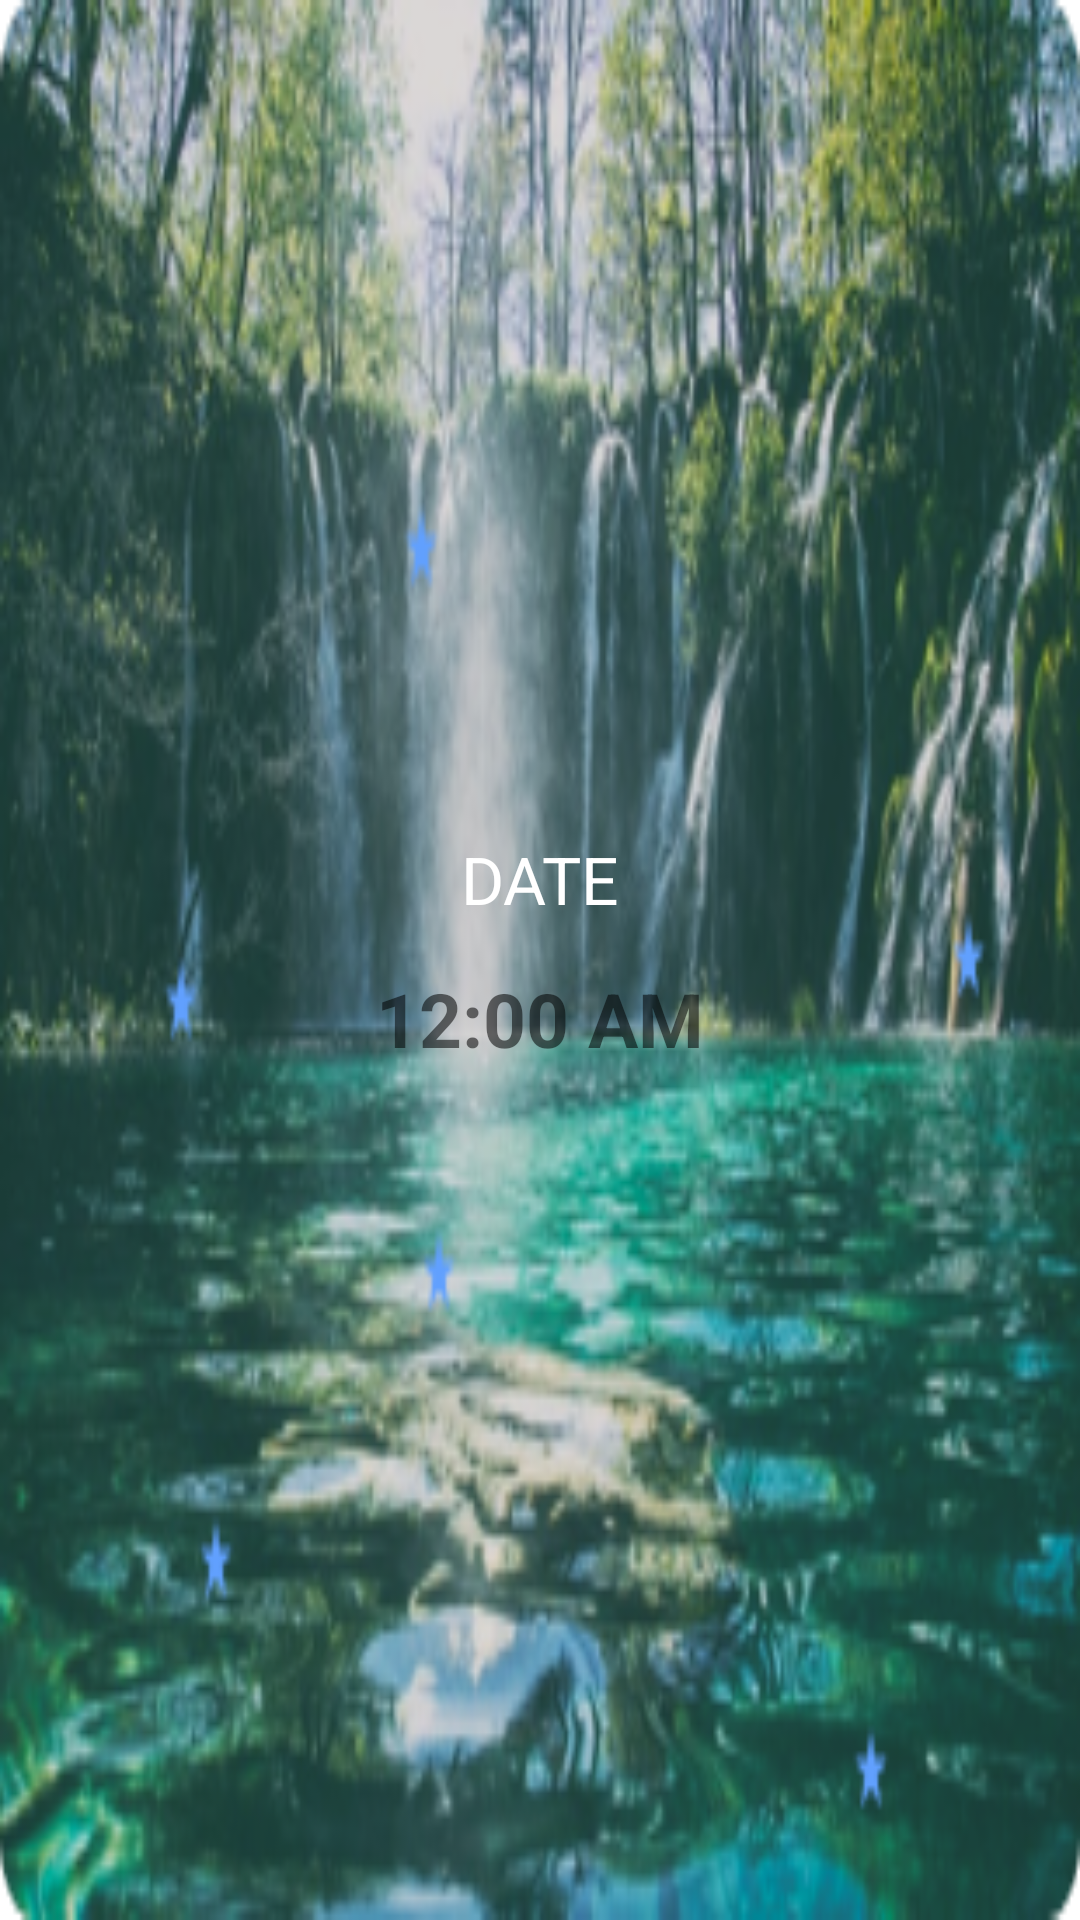

This screen was rendered from an Android layout file. Write that file and the resources it references.
<!-- AndroidManifest.xml: application theme Theme.Keppoya -->
<!-- res/layout/fragment_page1.xml -->
<?xml version="1.0" encoding="utf-8"?>
<LinearLayout xmlns:android="http://schemas.android.com/apk/res/android"
    xmlns:tools="http://schemas.android.com/tools"
    android:layout_width="match_parent"
    android:layout_height="match_parent"
    android:background="@drawable/waterfall"
    tools:context=".Page1Fragment">
    <LinearLayout
        android:layout_width="match_parent"
        android:layout_height="wrap_content"
        android:orientation="vertical"
        android:layout_gravity="center_vertical">
        <TextView
            android:id="@+id/date_tv"
            android:layout_width="match_parent"
            android:layout_height="match_parent"
            android:gravity="center"
            android:textSize="22sp"
            android:textColor="#FFF"
            android:text="DATE"/>

        <DigitalClock
            android:id="@+id/time_tv"
            android:paddingStart="10dp"
            android:paddingEnd="10dp"
            android:paddingTop="5dp"
            android:paddingBottom="5dp"
            android:layout_marginTop="10dp"
            android:background="@drawable/background_shadow"
            android:layout_gravity="center_horizontal"
            android:layout_width="wrap_content"
            android:layout_height="wrap_content"
            android:gravity="center"
            android:textSize="25sp"
            android:textStyle="bold"
            android:text="time" />
    </LinearLayout>


</LinearLayout>
<!-- resources referenced by this layout -->
<resources>
  <!-- drawable waterfall: png bitmap (drawable, 153368 bytes) -->
  <style name="Theme.Keppoya" parent="Theme.MaterialComponents.DayNight.NoActionBar">
          
          <item name="colorPrimary">#8FBCFF</item>
          <item name="colorPrimaryVariant">@color/purple_700</item>
          <item name="colorOnPrimary">@color/white</item>
          
          <item name="colorSecondary">@color/teal_200</item>
          <item name="colorSecondaryVariant">@color/teal_700</item>
          <item name="colorOnSecondary">@color/black</item>
          
          <item name="android:statusBarColor" tools:targetApi="l">?attr/colorPrimaryVariant</item>
          
      </style>
  <color name="purple_700">#FF3700B3</color>
  <color name="white">#FFFFFFFF</color>
  <color name="teal_200">#FF03DAC5</color>
  <color name="teal_700">#FF018786</color>
  <color name="black">#FF000000</color>
</resources>
